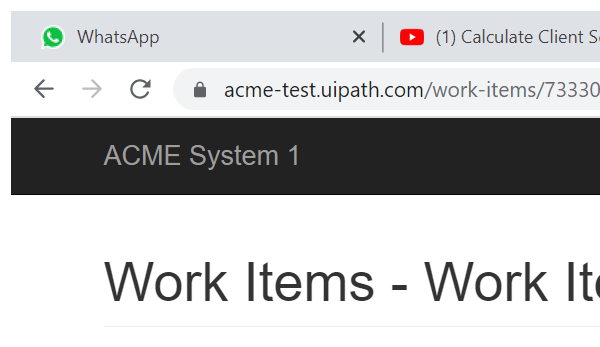
Task: Robotic Enterprise Framework
Workflow: System1_ExtractClientInformation

Step 1: Attach Browser 'chrome.exe ACME' in window 'ACME System 1 - Work Items' (chrome.exe)

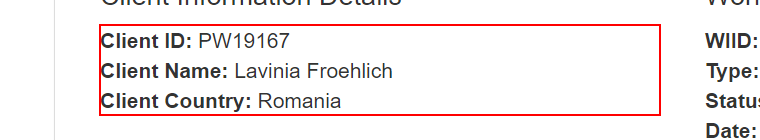
Step 2: get-text from the paragraph in window 'ACME System 1 - Work Items'